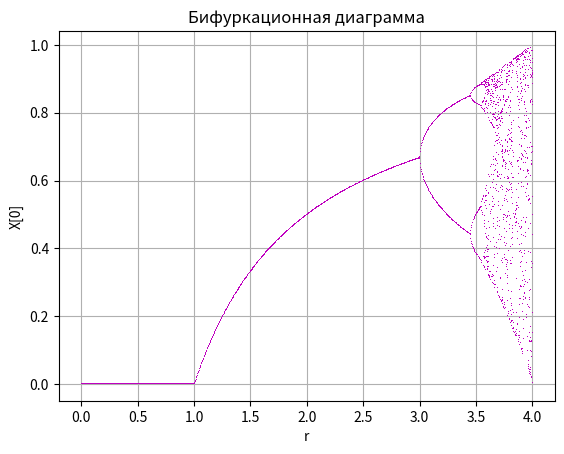

Reproduce this figure in Python.
import matplotlib.pyplot as plt
import numpy as rgm
R=rgm.linspace(0,4,1000)
y=1/3
X = []
Y = []
k=1
for r in R: 
    X.append(r)
    y = rgm.random.random(10)
    for l in range(1001):
      y=r*y*(1-y)
    Y.append(y)
plt.title("Бифуркационная диаграмма")
plt.xlabel("r") 
plt.ylabel("X[0]")
plt.grid()     
plt.plot(X, Y, ",m")
plt.show()